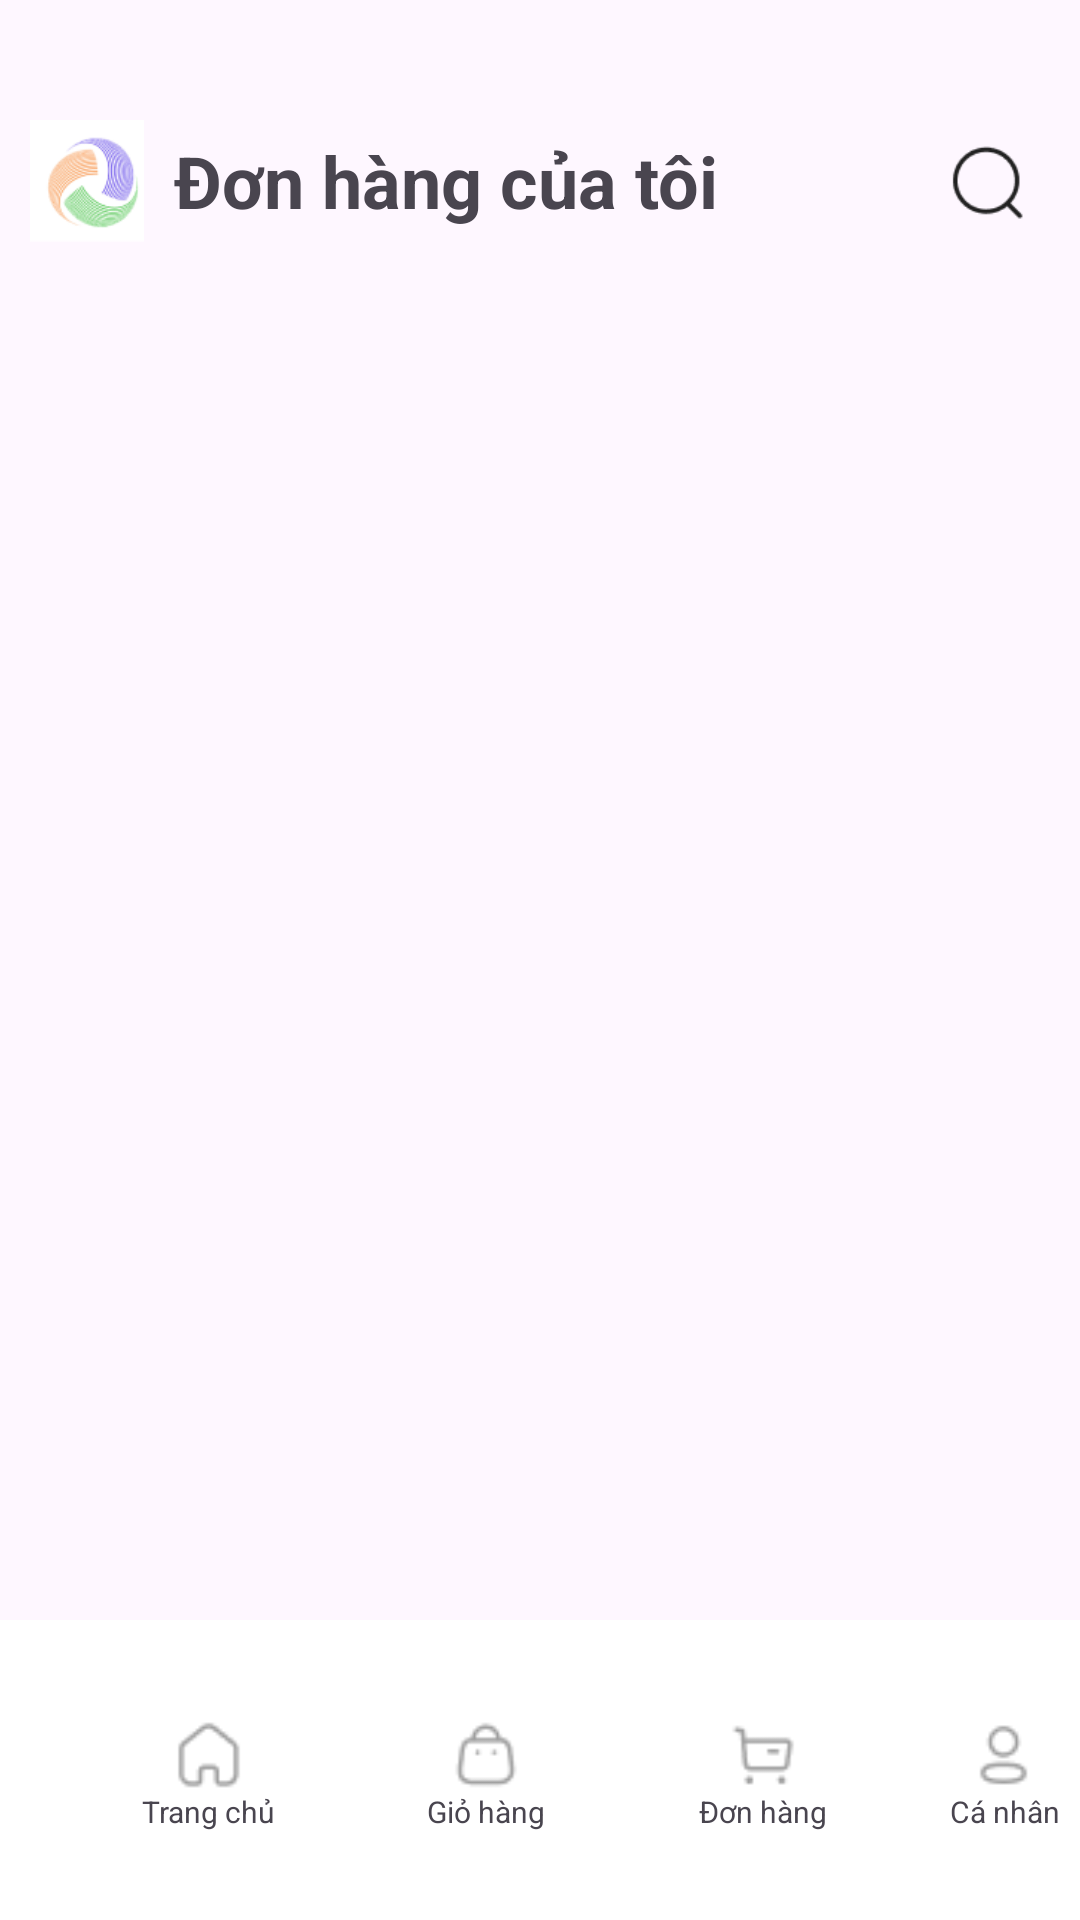

Here is an Android app screen rendered from its layout file. Give the layout XML and the strings, colors and styles it references.
<!-- AndroidManifest.xml: application theme Theme.VECOM -->
<!-- res/layout/activity_order_manager.xml -->
<?xml version="1.0" encoding="utf-8"?>
<RelativeLayout xmlns:android="http://schemas.android.com/apk/res/android"
    xmlns:app="http://schemas.android.com/apk/res-auto"
    xmlns:tools="http://schemas.android.com/tools"
    android:layout_width="match_parent"
    android:layout_height="match_parent"
    tools:context=".Activity.OrderManagerActivity">

    <RelativeLayout
        android:id="@+id/orderTitle"
        android:layout_width="395dp"
        android:layout_height="60.77dp"
        android:layout_centerHorizontal="true"
        android:layout_marginTop="30dp">

        <ImageView
            android:id="@+id/logo"
            android:layout_width="38dp"
            android:layout_height="40.77dp"
            android:src="@drawable/logo"
            android:layout_alignParentTop="true"
            android:layout_margin="10dp" />

        <TextView
            android:id="@+id/giohangText"
            android:layout_width="wrap_content"
            android:layout_height="wrap_content"
            android:text="Đơn hàng của tôi"
            android:textStyle="bold"
            android:textSize="24dp"
            android:layout_toRightOf="@+id/logo"
            android:layout_centerVertical="true" />

        <ImageView
            android:layout_width="28dp"
            android:layout_height="28dp"
            android:layout_alignParentEnd="true"
            android:src="@drawable/search1"
            android:layout_centerVertical="true"
            android:layout_marginEnd="17dp" />
    </RelativeLayout>










    <androidx.recyclerview.widget.RecyclerView
        android:id="@+id/cartListView"
        android:layout_width="match_parent"
        android:layout_height="wrap_content"
        android:layout_below="@+id/orderTitle"
        android:layout_alignParentStart="true"
        android:layout_marginTop="43dp"
        android:layout_marginBottom="100dp"/>

    <include
        layout="@layout/no_order_layout"
        android:id="@+id/noOrderLayout"
        android:visibility="gone" />

    <include
        android:id="@+id/navigationMenu"
        layout="@layout/activity_navigation_menu"
        android:layout_width="match_parent"
        android:layout_height="100dp"
        android:layout_alignParentBottom="true" />


</RelativeLayout>
<!-- res/layout/no_order_layout.xml (included above) -->
<?xml version="1.0" encoding="utf-8"?>
<LinearLayout
    xmlns:android="http://schemas.android.com/apk/res/android"
    android:layout_width="match_parent"
    android:layout_height="match_parent"
    android:gravity="center"
    android:orientation="vertical"
    android:layout_margin="24dp">

    <ImageView
        android:id="@+id/noResultsIcon"
        android:layout_width="250dp"
        android:layout_height="244dp"
        android:src="@drawable/noresult" />

    <TextView
        android:layout_width="wrap_content"
        android:layout_height="wrap_content"
        android:text="Bạn chưa có đơn đặt hàng nào"
        android:textSize="24dp"
        android:textStyle="bold"
        android:layout_marginTop="114dp"/>

    <TextView
        android:layout_width="wrap_content"
        android:layout_height="wrap_content"
        android:text="Bạn không có đơn đặt hàng nào đang hoạt động vào thời điểm này"
        android:textSize="18dp"
        android:layout_marginTop="12dp"
        android:textAlignment="center"/>
</LinearLayout>
<!-- res/layout/activity_navigation_menu.xml (included above) -->
<?xml version="1.0" encoding="utf-8"?>
<RelativeLayout xmlns:android="http://schemas.android.com/apk/res/android"
    android:layout_width="match_parent"
    android:layout_height="match_parent"
    android:background="#FFFFFF">


    <RelativeLayout
        android:layout_width="416.74dp"
        android:layout_height="48dp"
        android:layout_alignParentBottom="true"
        android:layout_marginBottom="24dp">
        <RelativeLayout
            android:id="@+id/homeNavi"
            android:layout_width="73.43dp"
            android:layout_height="38dp"
            android:layout_centerVertical="true"
            android:layout_alignParentStart="true"
            android:layout_marginStart="33dp">
            <ImageView
                android:id="@+id/homeIcon"
                android:layout_width="24dp"
                android:layout_height="24dp"
                android:src="@drawable/home"
                android:layout_centerHorizontal="true"/>

            <TextView
                android:layout_width="wrap_content"
                android:layout_height="wrap_content"
                android:text="Trang chủ"
                android:textSize="10dp"
                android:layout_below="@+id/homeIcon"
                android:layout_centerHorizontal="true"/>
        </RelativeLayout>

        <RelativeLayout
            android:id="@+id/cartNavi"
            android:layout_width="73.43dp"
            android:layout_height="38dp"
            android:layout_centerVertical="true"
            android:layout_toRightOf="@+id/homeNavi"
            android:layout_marginLeft="19dp">
            <ImageView
                android:id="@+id/cartIcon"
                android:layout_width="24dp"
                android:layout_height="24dp"
                android:src="@drawable/bag"
                android:layout_centerHorizontal="true"/>

            <TextView
                android:layout_width="wrap_content"
                android:layout_height="wrap_content"
                android:text="Giỏ hàng"
                android:textSize="10dp"
                android:layout_below="@+id/cartIcon"
                android:layout_centerHorizontal="true"/>
        </RelativeLayout>

        <RelativeLayout
            android:id="@+id/orderNavi"
            android:layout_width="73.43dp"
            android:layout_height="38dp"
            android:layout_centerVertical="true"
            android:layout_toRightOf="@+id/cartNavi"
            android:layout_marginLeft="19dp">
            <ImageView
                android:id="@+id/orderIcon"
                android:layout_width="24dp"
                android:layout_height="24dp"
                android:src="@drawable/buy"
                android:layout_centerHorizontal="true"/>

            <TextView
                android:layout_width="wrap_content"
                android:layout_height="wrap_content"
                android:text="Đơn hàng"
                android:textSize="10dp"
                android:layout_below="@+id/orderIcon"
                android:layout_centerHorizontal="true"/>
        </RelativeLayout>

        <RelativeLayout
            android:id="@+id/profileNavi"
            android:layout_width="73.43dp"
            android:layout_height="38dp"
            android:layout_centerVertical="true"
            android:layout_toRightOf="@+id/orderNavi"
            android:layout_marginLeft="19dp">
            <ImageView
                android:id="@+id/profileIcon"
                android:layout_width="24dp"
                android:layout_height="24dp"
                android:src="@drawable/profile"
                android:layout_centerHorizontal="true"/>

            <TextView
                android:layout_width="wrap_content"
                android:layout_height="wrap_content"
                android:text="Cá nhân"
                android:textSize="10dp"
                android:layout_below="@+id/profileIcon"
                android:layout_centerHorizontal="true"/>
        </RelativeLayout>
    </RelativeLayout>
</RelativeLayout>
<!-- resources referenced by this layout -->
<resources>
  <!-- drawable bag: png bitmap (drawable, 602 bytes) -->
  <!-- drawable buy: png bitmap (drawable, 508 bytes) -->
  <!-- drawable home: png bitmap (drawable, 564 bytes) -->
  <!-- drawable logo: png bitmap (drawable, 7515 bytes) -->
  <!-- drawable noresult: png bitmap (drawable, 6348 bytes) -->
  <!-- drawable profile: png bitmap (drawable, 592 bytes) -->
  <!-- drawable search1: png bitmap (drawable, 863 bytes) -->
  <style name="Theme.VECOM" parent="Base.Theme.VECOM" />
  <style name="Base.Theme.VECOM" parent="Theme.Material3.DayNight.NoActionBar">
          
          
      </style>
</resources>
